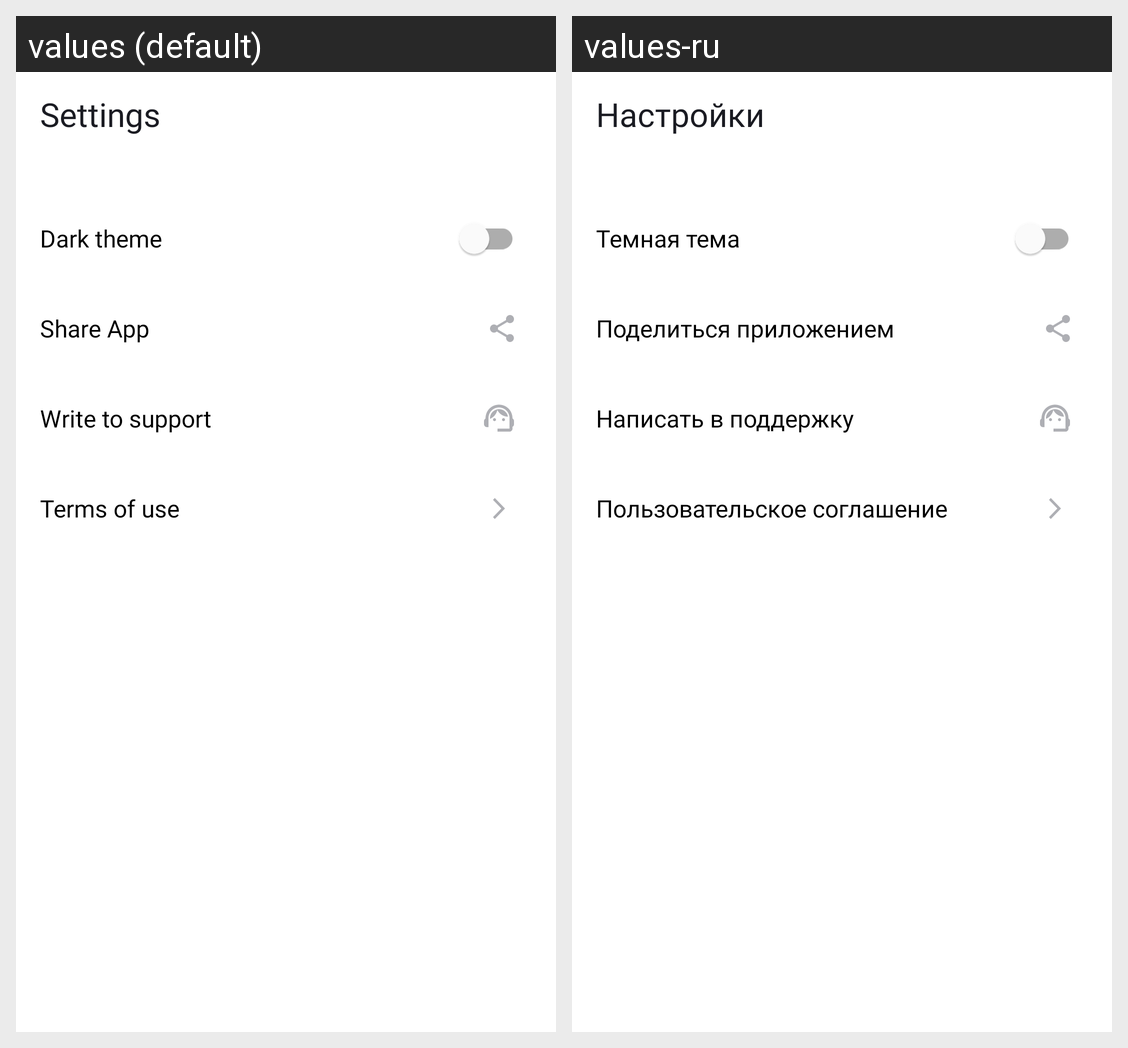

This grid shows one Android layout under two languages. Give, for every string resource on the screen, its name, the default text and each shown locale's text.
Android screen res/layout/fragment_settings.xml rendered under 2 locales, left to right: values (default), values-ru. Device: Nexus 5 (rendered at 1080×1920; each locale shown at half size, 540×960, under a caption strip naming it); theme Theme.PlaylistMaker.
Strings drawn on this screen, with the default value and each locale's value (text and hints the layout hard-codes, and strings that could not be matched under every locale, appear in the picture but are not listed):

settings
  values: Settings
  values-ru: Настройки

theme
  values: Dark theme
  values-ru: Темная тема

share
  values: Share App
  values-ru: Поделиться приложением

support
  values: Write to support
  values-ru: Написать в поддержку

terms_of_use
  values: Terms of use
  values-ru: Пользовательское соглашение
